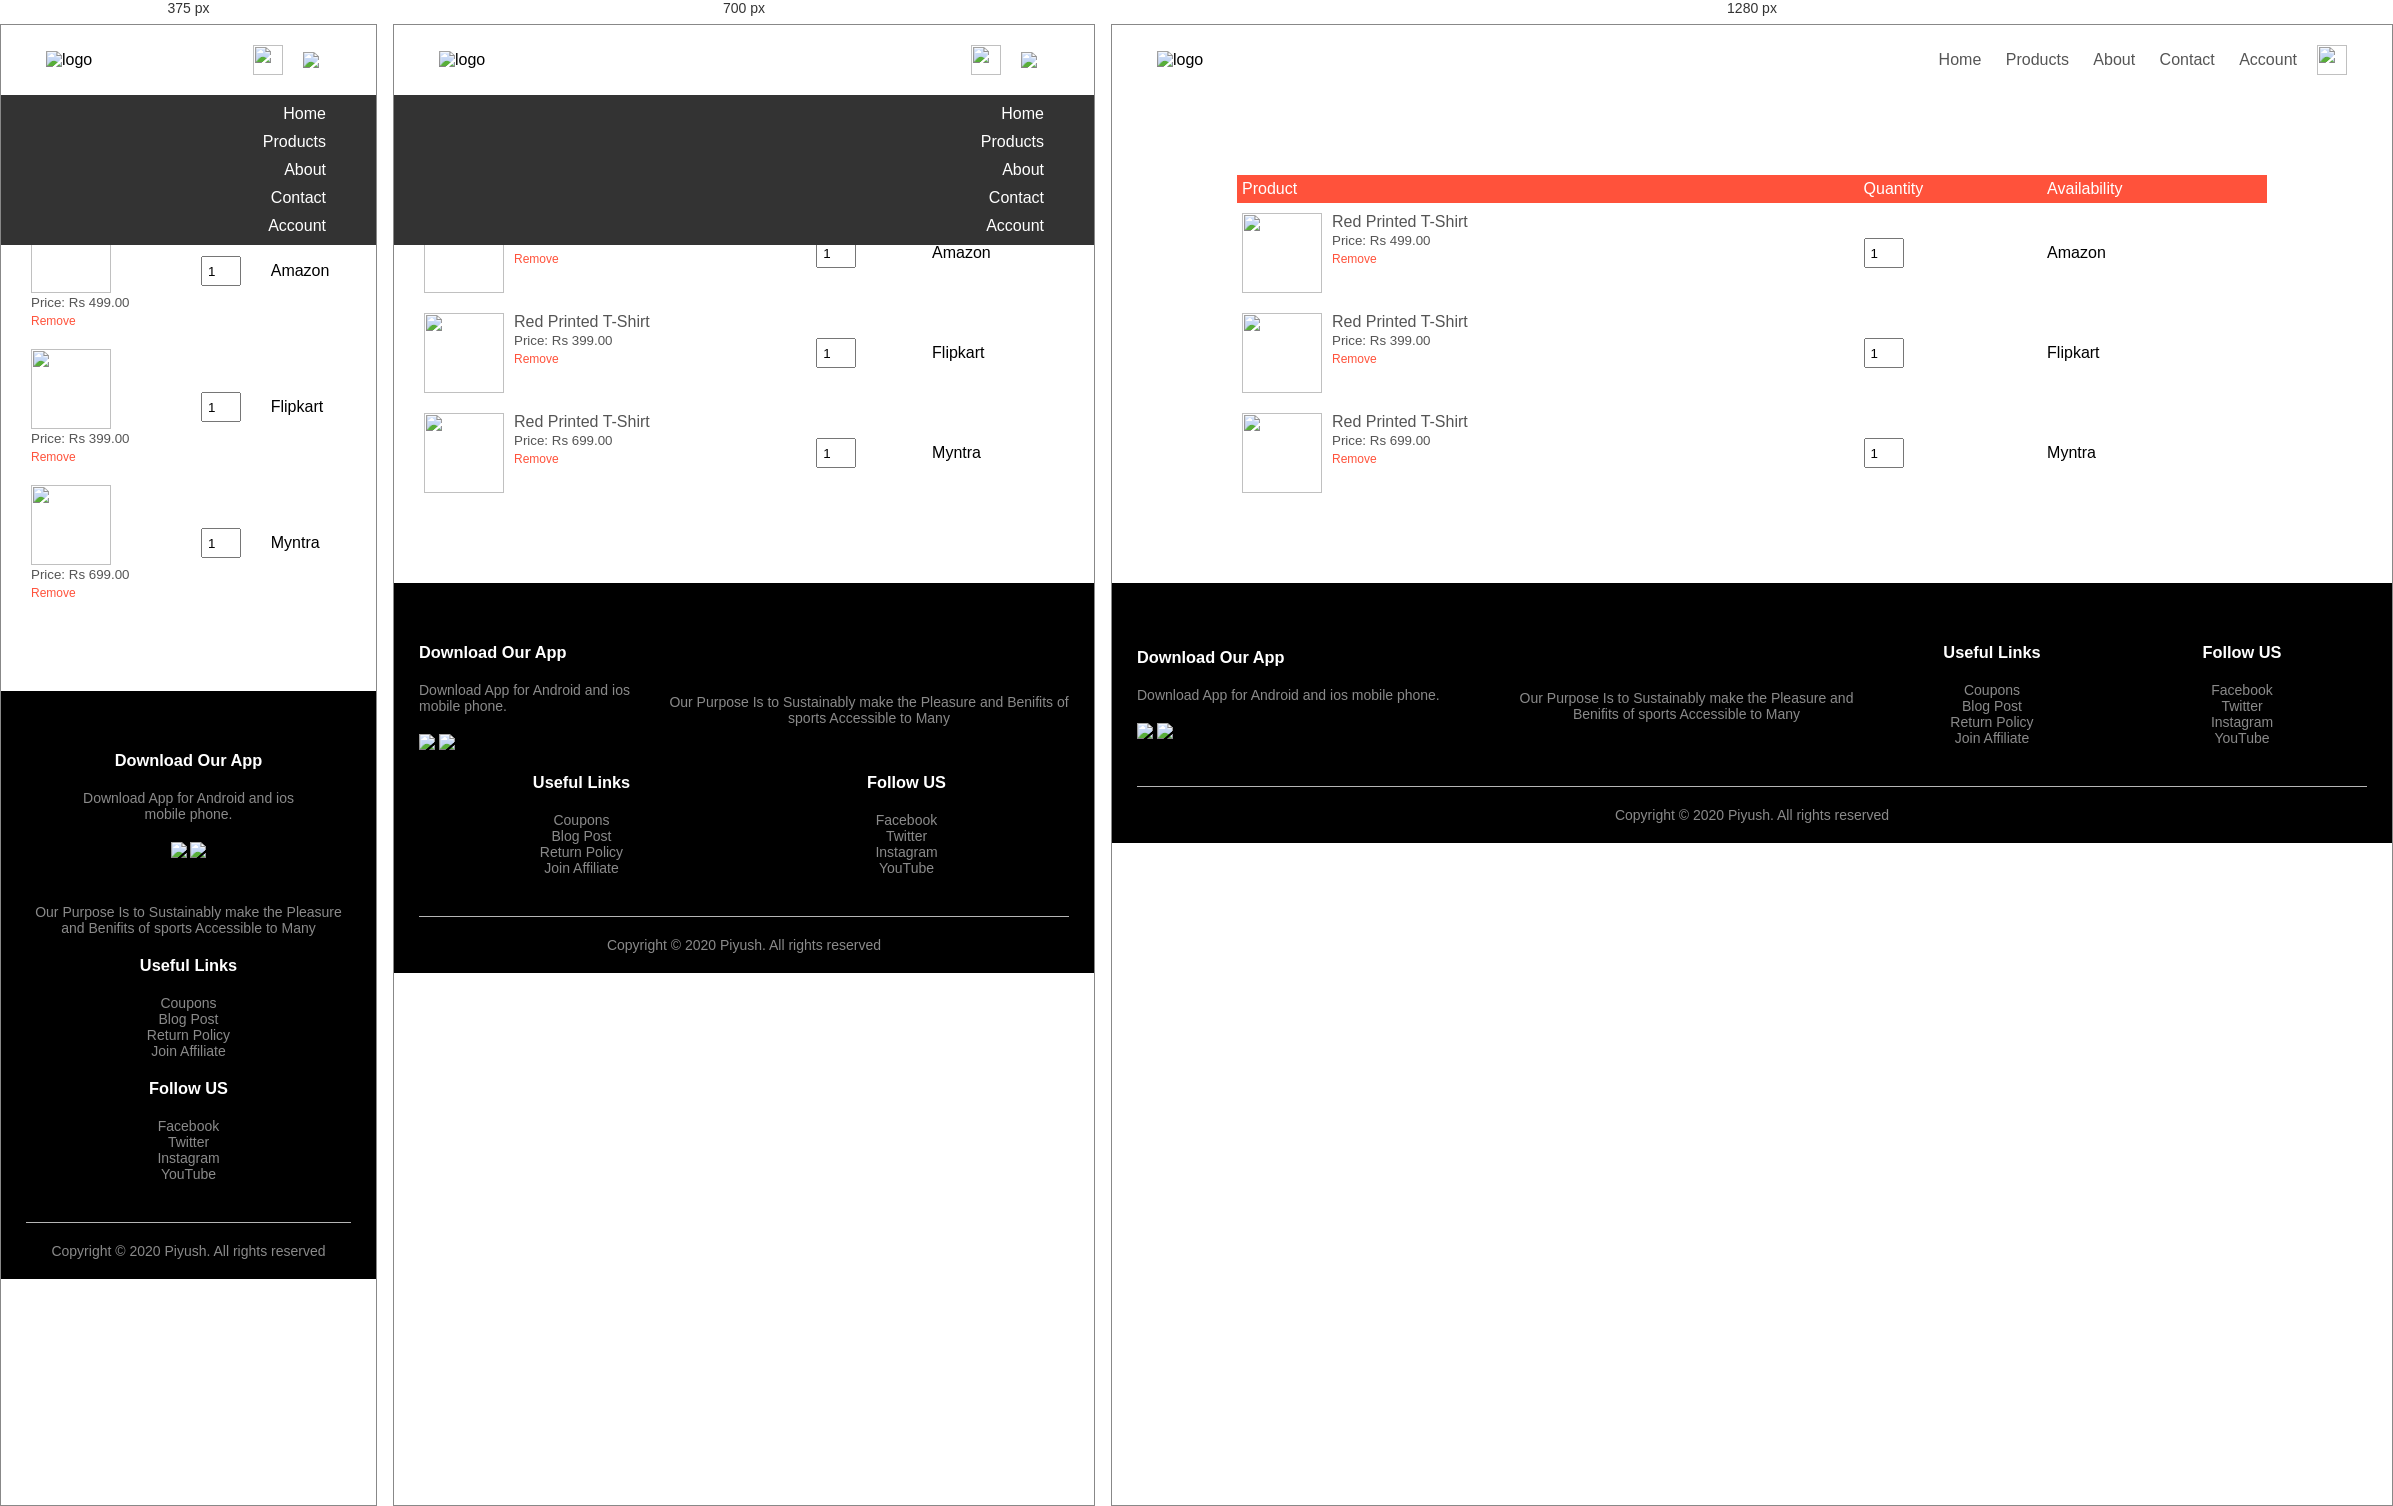
Rendered at 375 px, 700 px and 1280 px, left to right.

<!-- file: cart.html -->
<!DOCTYPE html>
<html lang="en">
<head>
    <meta charset="UTF-8">
    <meta name="viewport" content="width=device-width, initial-scale=1.0">
    <link rel="stylesheet" href="style.css">
    <link href="https://fonts.googleapis.com/css2?family=Poppins:wght@400;500;600;700&display=swap" rel="stylesheet">
    <link rel="stylesheet" href="https://stackpath.bootstrapcdn.com/font-awesome/4.7.0/css/font-awesome.min.css">
    <title>All Products - Reconnect </title>
</head>
<body>

    <div class="container">

        <div class="navbar">
            <div class="logo">
                <img src="images/logo.png" alt="logo" width="125px">
            </div>
            <nav>
                <ul id="MenuItems">
                    <li><a href="index.html">Home</a></li>
                    <li><a href="products.html">Products</a></li>
                    <li><a href="">About</a></li>
                    <li><a href="">Contact</a></li>
                    <li><a href="account.html">Account</a></li>
                </ul>
            </nav>
            <img src="images/cart.png" alt="" width="30px" height="30px"> 
            <img src="images/menu.png" class="menu-icon" onclick="menutoggle()"> 
        </div> 
        
    </div>

<!-- ------------------ wishlist items details  start --------------------  -->

    <div class="small-container cart-page"> 
        <table>
            <tr>
                <th>Product</th>
                <th>Quantity</th>
                <th>Availability</th>
            </tr>
            <!-- ----------product start---------  -->
            <tr>
                <td>
                    <div class="cart-info">
                        <img src="images/buy-1.jpg">
                        <div>
                            <p>Red Printed T-Shirt</p>
                            <small>Price: Rs 499.00</small>
                            <br/>
                            <a href="">Remove</a>
                        </div>
                    </div>
                </td>
                <td> <input type="number" value="1"> </td>
                <td>Amazon</td>
            </tr>
            <!-- ----------product start---------  -->
            <!-- ----------product start---------  -->
            <tr>
                <td>
                    <div class="cart-info">
                        <img src="images/buy-2.jpg">
                        <div>
                            <p>Red Printed T-Shirt</p>
                            <small>Price: Rs 399.00</small>
                            <br/>
                            <a href="">Remove</a>
                        </div>
                    </div>
                </td>
                <td> <input type="number" value="1"> </td>
                <td>Flipkart</td>
            </tr>
            <!-- ----------product start---------  -->
            <!-- ----------product start---------  -->
            <tr>
                <td>
                    <div class="cart-info">
                        <img src="images/buy-3.jpg">
                        <div>
                            <p>Red Printed T-Shirt</p>
                            <small>Price: Rs 699.00</small>
                            <br/>
                            <a href="">Remove</a>
                        </div>
                    </div>
                </td>
                <td> <input type="number" value="1"> </td>
                <td>Myntra</td>
            </tr>
            <!-- ----------product start---------  -->
        </table>
    </div>

<!-- ------------------ wishlist items details  end --------------------  -->

<!-- ----------------------footer start----------------  -->

    <div class="footer">
        <div class="container">
            <div class="row">
                <div class="footer-col-1">
                    <h3>Download Our App</h3>
                    <p>Download App for Android and ios mobile phone.</p>
                    <div class="app-logo">
                        <img src="images/play-store.png">
                        <img src="images/app-store.png">
                    </div>
                </div>
                <div class="footer-col-2">
                    <img src="images/logo-white.png" alt="">
                    <p>Our Purpose Is to Sustainably make the Pleasure and Benifits of sports Accessible to Many</p>
                </div>
                <div class="footer-col-3">
                    <h3>Useful Links</h3>
                    <ul>
                        <li>Coupons</li>
                        <li>Blog Post</li>
                        <li>Return Policy</li>
                        <li>Join Affiliate</li>
                    </ul>
                </div>
                <div class="footer-col-3">
                    <h3>Follow US</h3>
                    <ul>
                        <li>Facebook</li>
                        <li>Twitter</li>
                        <li>Instagram</li>
                        <li>YouTube</li>
                    </ul>
                </div>
            </div>
            <hr>
            <p class="copyright">Copyright &#169; 2020 Piyush. All rights reserved</p>
        </div>
    </div>
<!-- ----------------------footer end----------------  -->
<!-- -----------------js for toggle menu --------------------  -->

<script>
    var MenuItems = document.getElementById("MenuItems")
    MenuItems.style.maxHeight = "0px";
    function menutoggle(){
        if(MenuItems.style.maxHeight == "0px")
            {
                MenuItems.style.maxHeight = "200px"
            }
        else
            {
                MenuItems.style.maxHeight = "0px"
            }
    }
</script>
</body>
</html>


/* @media block from style.css */
@media only screen and (max-width: 800px){
    nav ul{
        position: absolute;
        top: 70px;
        left: 0;
        background: #333;
        width: 100%;
        overflow: hidden;
        transition: max-height 0.5s;
    }

    nav ul li{
        display: block;
        margin-right: 50px;
        margin-top: 10px;
        margin-bottom: 10px;
    }
    
    nav ul li a{
        color: #fff;
    }
    
    .menu-icon{
        display: block;
        cursor: pointer;
    }
}

/* @media block from style.css */
@media only screen and (max-width: 600px){
    .row{
        text-align: center;
    }

    .col-2, .col-3, .col-4{
        flex-basis: 100%;
    }
    .single-product .row{
        text-align: left;
    }

    .single-product .col-2{
        padding: 20px 0;
    }
    .single-product h1{
        font-size: 26px;
        line-height: 32px;
    }
    .cart-info p{
        display: none;
    }
}